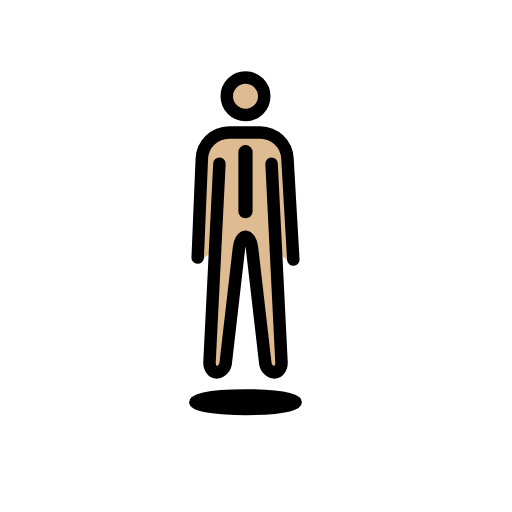
t = 0.00 s
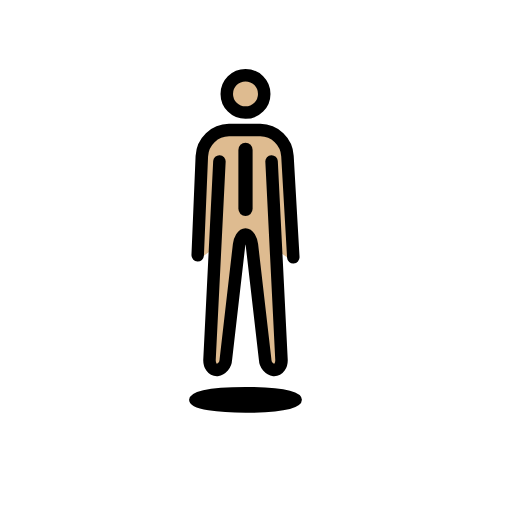
t = 0.48 s
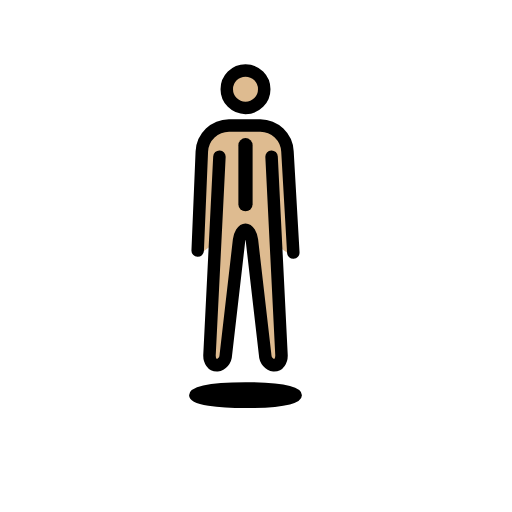
t = 1.43 s
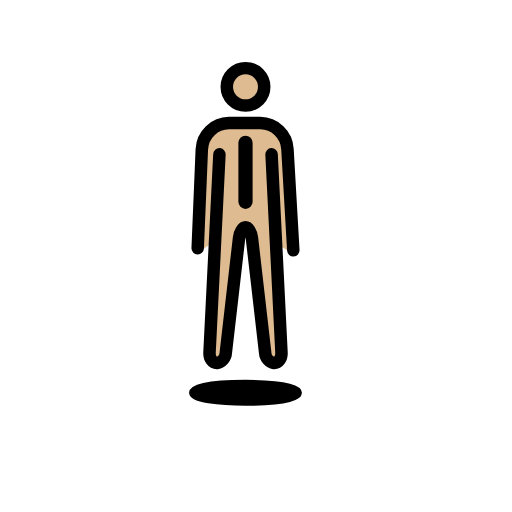
t = 1.90 s
t = 2.38 s: frame unchanged from t = 1.43 s, image omitted
t = 3.33 s: frame unchanged from t = 0.48 s, image omitted

The animated SVG that drew these frames (rendered in a browser with its animation timeline set to each time). Animation: 1 SMIL element (animateTransform=1); one cycle of 3.80 s, repeats indefinitely.

<?xml version='1.0' encoding='utf-8'?>
<svg xmlns="http://www.w3.org/2000/svg" id="emoji" viewBox="-5 -5 82 82" width="200" height="200" role="img">
  <title>OpenMoji: person in suit levitating: medium-light skin tone</title><g><g id="color" />
  <g id="skin">
    <path fill="#debb90" d="M27.0742,36.74l2.4513-1.7495L28.929,53.4828a1.0317,1.0317,0,0,0,.2089.7344.1978.1978,0,0,0,.127.0752c.1788,0,1.8029-.21,1.869-.7937l2.0452-18.9231c.041-.3517,1.4212-1.6935,1.4212-1.6935a7.2121,7.2121,0,0,1,1.1162,1.6409L37.84,53.3508c.066.5831.4362.94.6149.94.05-.0075,1.8064-.305,1.78-.5681L38.6658,34.965l3.0286,2.1221a4.591,4.591,0,0,1,.1087-.7085l-.8255-16.724c-.0961-1.9208-2.7312-2.9534-4.6111-2.9718H31.3536a3.5927,3.5927,0,0,0-3.5166,3.4514l-.6617,16.2411A.8406.8406,0,0,1,27.0742,36.74Z" />
    <circle cx="33.9269" cy="10.4116" r="2.4806" fill="#debb90" />
  </g>
  <g id="line">
    <path fill="none" stroke="#000" stroke-linecap="round" stroke-linejoin="round" stroke-width="2.28" d="M34.3181,19.3794v9.4444" />
    <circle cx="34.3187" cy="10.4116" r="3" fill="none" stroke="#000" stroke-miterlimit="10" stroke-width="2" />
    <path fill="none" stroke="#000" stroke-linecap="round" stroke-linejoin="round" stroke-width="2" d="M38.4944,21.2212,40.0818,52.97c.046.919-.48,1.671-1.17,1.671a1.7343,1.7343,0,0,1-1.4446-1.66L35.3438,34.574c-.1078-.9132-.5673-1.66-1.0268-1.66s-.9216.7469-1.0268,1.66L31.1688,52.9807a1.7351,1.7351,0,0,1-1.4445,1.66c-.6893,0-1.2157-.752-1.17-1.671L30.142,21.2212" />
    <path fill="none" stroke="#000" stroke-linecap="round" stroke-linejoin="round" stroke-width="2" d="M26.6619,36.26l.6617-15.8743a4.4057,4.4057,0,0,1,4.3512-4.1775h5.0129a4.4064,4.4064,0,0,1,4.3513,4.1775l.9365,16.1935" />
    <ellipse cx="34.3192" cy="59.4107" rx="8.2561" ry="1.2942" stroke="#000" stroke-linecap="round" stroke-linejoin="round" stroke-width="1.56" />
  </g>
<animateTransform attributeName="transform" type="translate" values="0 0;0 -1.5;0 0" dur="3.8s" repeatCount="indefinite" /></g></svg>
